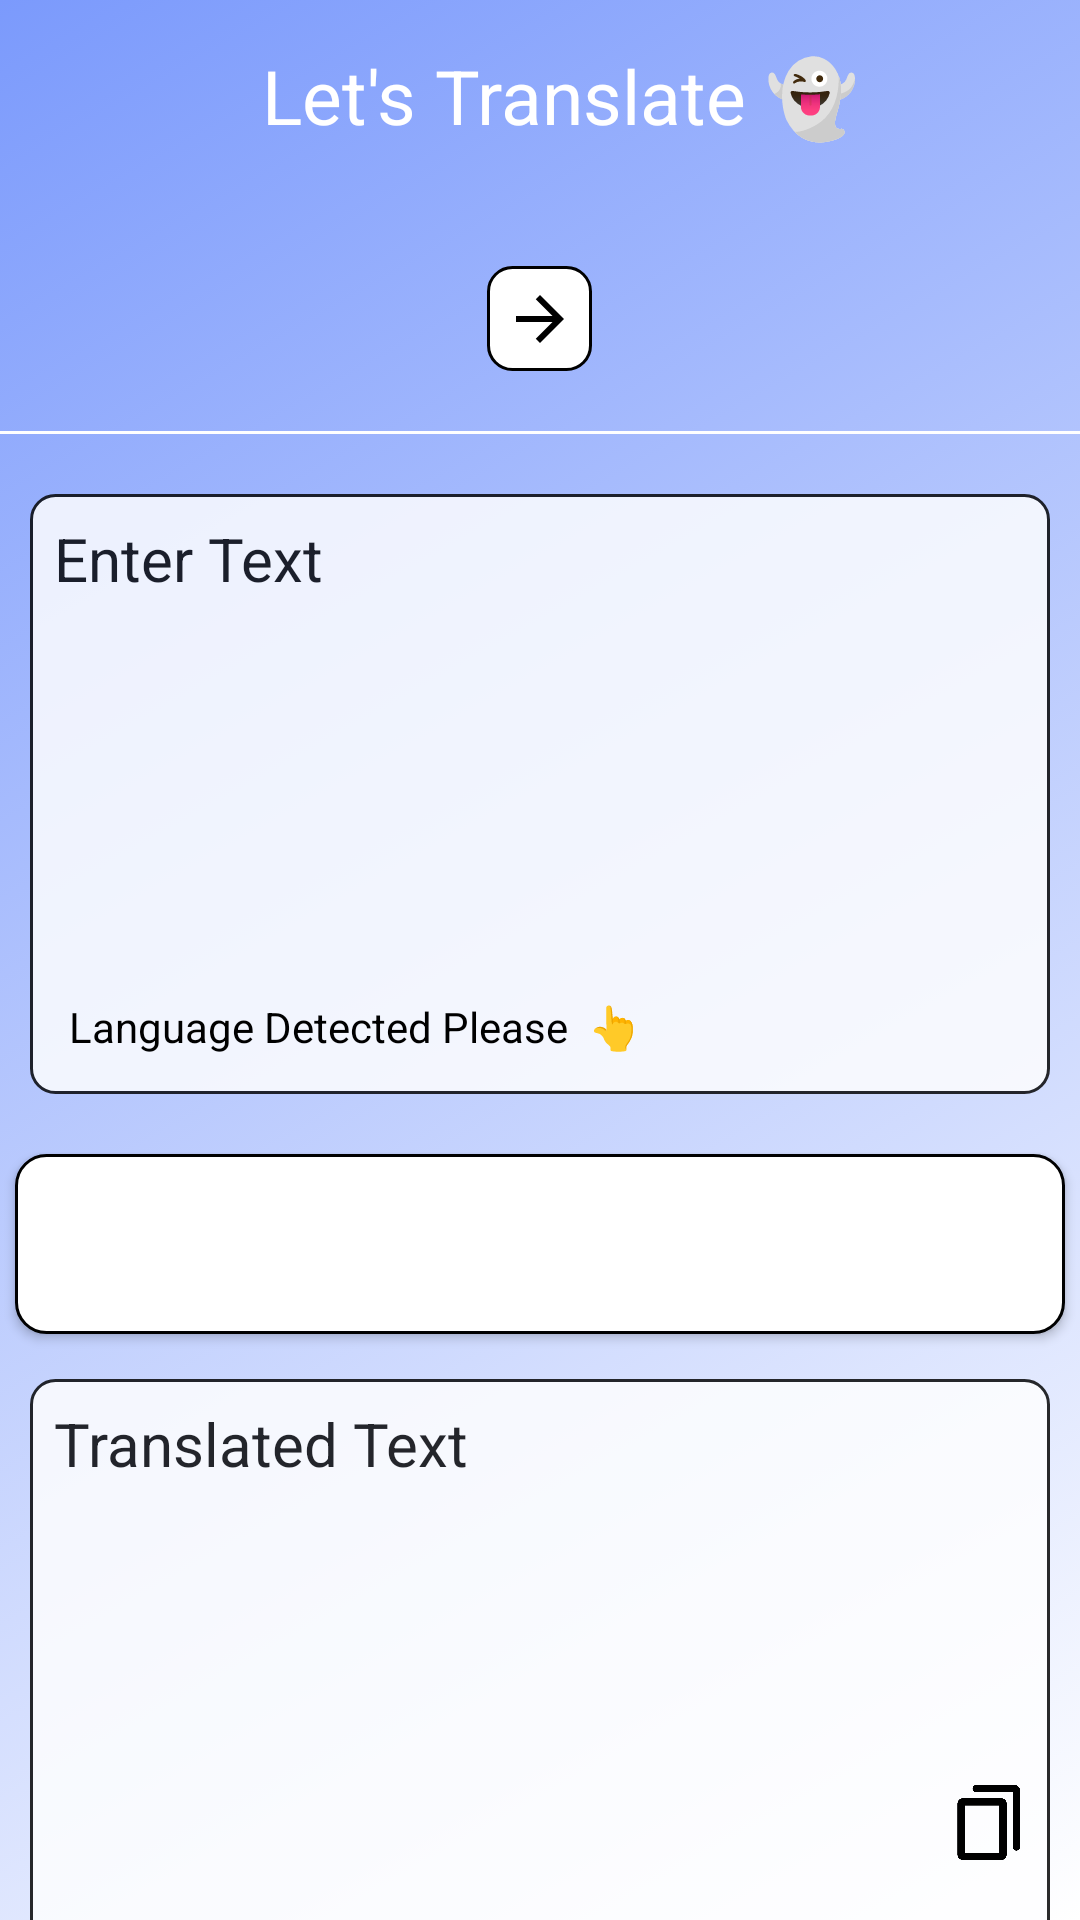

Here is an Android app screen rendered from its layout file. Give the layout XML and the strings, colors and styles it references.
<!-- AndroidManifest.xml: application theme Theme.Translate -->
<!-- res/layout/activity_main.xml -->
<?xml version="1.0" encoding="utf-8"?>
<LinearLayout xmlns:android="http://schemas.android.com/apk/res/android"
    xmlns:tools="http://schemas.android.com/tools"
    android:layout_width="match_parent"
    android:layout_height="match_parent"
    android:orientation="vertical"
    android:background="@drawable/gradient"
    tools:context=".MainActivity">

    <TextView
        android:layout_width="match_parent"
        android:layout_height="wrap_content"
        android:textColor="@color/white"
        android:textSize="25dp"
        android:layout_marginTop="15dp"
        android:gravity="center"
        android:layout_gravity="center_horizontal"
        android:textAlignment="center"
        android:text="  Let's Translate 👻"/>

    <LinearLayout
        android:layout_width="match_parent"
        android:layout_height="wrap_content"
        android:layout_marginTop="30dp"
        android:layout_gravity="center"
        android:gravity="center_horizontal"
        android:orientation="horizontal">

        <Spinner
            android:id="@+id/language1"
            android:background="@drawable/spinner_background"
            android:layout_width="140dp"
            android:layout_height="35dp"
            android:layout_marginTop="10dp"
            android:layout_marginLeft="10dp"
            android:spinnerMode="dialog" />

        <ImageButton
            android:id="@+id/swap_imageButton"
            android:layout_width="35dp"
            android:layout_height="35dp"
            android:layout_margin="10dp"
            android:background="@drawable/rectangle"
            android:src="@drawable/forward" />

        <Spinner
            android:id="@+id/language2"
            android:background="@drawable/spinner_background"
            android:layout_width="140dp"
            android:layout_height="35dp"
            android:layout_marginTop="10dp"
            android:layout_marginRight="10dp"
            android:spinnerMode="dialog"/>

    </LinearLayout>

    <View
        android:id="@+id/view2"
        android:layout_width="match_parent"
        android:layout_height="1dp"
        android:layout_marginBottom="10dp"
        android:layout_marginTop="10dp"
        android:background="@color/white"
        tools:layout_editor_absoluteY="120dp" />


    <FrameLayout
        android:layout_width="match_parent"
        android:layout_height="wrap_content">

        <EditText
            android:id="@+id/enterText"
            android:layout_width="match_parent"
            android:layout_height="200dp"
            android:layout_margin="10dp"
            android:background="@drawable/rectangle"
            android:ems="10"
            android:gravity="top"
            android:alpha="0.83"
            android:hint="Enter Text"
            android:padding="8dp"
            android:textColor="@color/black"
            android:textColorHint="@color/black"
            android:textSize="20dp"
            tools:layout_editor_absoluteY="158dp" />


        <TextView
            android:id="@+id/selected_language"
            android:layout_width="wrap_content"
            android:layout_height="wrap_content"
            android:padding="3dp"
            android:textSize="14dp"
            android:text="Language Detected Please  👆 "
            android:textColor="@color/black"
            android:layout_gravity="bottom"
            android:layout_marginLeft="20dp"
            android:layout_marginBottom="20dp"
            />


    </FrameLayout>

    <Button
        android:id="@+id/translate"
        android:layout_width="350dp"
        android:background="@drawable/text_design"
        android:textColor="@color/white"
        android:layout_height="60dp"
        android:layout_gravity="center"
        android:text="Translate"
        android:textSize="17dp"
        android:layout_marginTop="10dp"
        android:layout_marginBottom="5dp"
        tools:layout_editor_absoluteX="23dp"
        tools:layout_editor_absoluteY="390dp" />

    <FrameLayout
        android:layout_width="match_parent"
        android:layout_height="wrap_content">


        <TextView
            android:id="@+id/result"
            android:layout_width="match_parent"
            android:layout_height="200dp"
            android:layout_margin="10dp"
            android:background="@drawable/rectangle"
            android:gravity="top"
            android:scrollbars="vertical"
            android:alpha="0.83"
            android:hint="Translated Text "
            android:padding="8dp"
            android:textColor="@color/black"
            android:textColorHint="@color/black"
            android:textSize="20dp"
            tools:layout_editor_absoluteY="438dp" />

        <ImageView
            android:layout_width="25dp"
            android:src="@drawable/copy"
            android:layout_height="25dp"
            android:clickable="true"
            android:onClick="CopyResultClipboard"
            android:layout_gravity="end|bottom"
            android:layout_marginBottom="20dp"
            android:id="@+id/copy_imageview"
            android:focusable="true"
            tools:ignore="OnClick"
            android:layout_marginRight="20dp" />

    </FrameLayout>


</LinearLayout>
<!-- resources referenced by this layout -->
<resources>
  <color name="black">#FF000000</color>
  <color name="white">#FFFFFFFF</color>
  <!-- drawable copy: png bitmap (drawable, 5016 bytes) -->
  <!-- drawable forward (drawable) -->
  <vector android:autoMirrored="true" android:height="24dp"
      android:tint="@color/black" android:viewportHeight="24"
      android:viewportWidth="24" android:width="24dp" xmlns:android="http://schemas.android.com/apk/res/android">
      <path android:fillColor="@android:color/black" android:pathData="M12,4l-1.41,1.41L16.17,11H4v2h12.17l-5.58,5.59L12,20l8,-8z"/>
  </vector>
  <!-- drawable gradient (drawable) -->
  <?xml version="1.0" encoding="UTF-8"?>
  <selector xmlns:android="http://schemas.android.com/apk/res/android">
      <item>
          <shape>
              <gradient
                  android:startColor="@color/white"
                  android:endColor="#7b9afc"
                  android:angle="135"/>
          </shape>
      </item>
  </selector>
  <!-- drawable rectangle (drawable) -->
  <?xml version="1.0" encoding="UTF-8"?>
  <shape
      xmlns:android="http://schemas.android.com/apk/res/android">
      <corners android:radius="8dp" />
      <stroke android:color="#000000" android:width="1dp" />
      <solid android:color="@color/white" />
  </shape>
  <!-- drawable spinner_background (drawable) -->
  <?xml version="1.0" encoding="utf-8"?>
  <selector xmlns:android="http://schemas.android.com/apk/res/android">
  
      <item>
          <layer-list>
              <item>
                  <shape android:shape="rectangle">
                      <solid android:color="@color/black"/>
                      <padding android:right="12dp"
                          android:left="12dp"/>
                      <corners android:radius="15dp"/>
                      <stroke android:color="#000000" android:width="1dp" />
                  </shape>
  
              </item>
  
              <item
                  android:drawable="@drawable/down"
                  android:gravity="end"/>
  
          </layer-list>
  
      </item>
  </selector>
  <!-- drawable text_design (drawable) -->
  <?xml version="1.0" encoding="UTF-8"?>
  <shape xmlns:android="http://schemas.android.com/apk/res/android">
      <corners android:radius="10dp" />
      <stroke android:color="#000000" android:width="1dp" />
      <solid android:color="@color/white" />
  </shape>
  <style name="Theme.Translate" parent="Theme.MaterialComponents.DayNight.NoActionBar">
          
          <item name="colorPrimary">@color/purple_500</item>
          <item name="colorPrimaryVariant">@color/black</item>
          <item name="colorOnPrimary">@color/white</item>
          
          <item name="colorSecondary">@color/teal_200</item>
          <item name="colorSecondaryVariant">@color/teal_700</item>
          <item name="colorOnSecondary">@color/black</item>
          
          <item name="android:statusBarColor" tools:targetApi="l">?attr/colorPrimaryVariant</item>
          
      </style>
  <color name="purple_500">@color/black</color>
  <color name="teal_200">#FF03DAC5</color>
  <color name="teal_700">#FF018786</color>
</resources>
